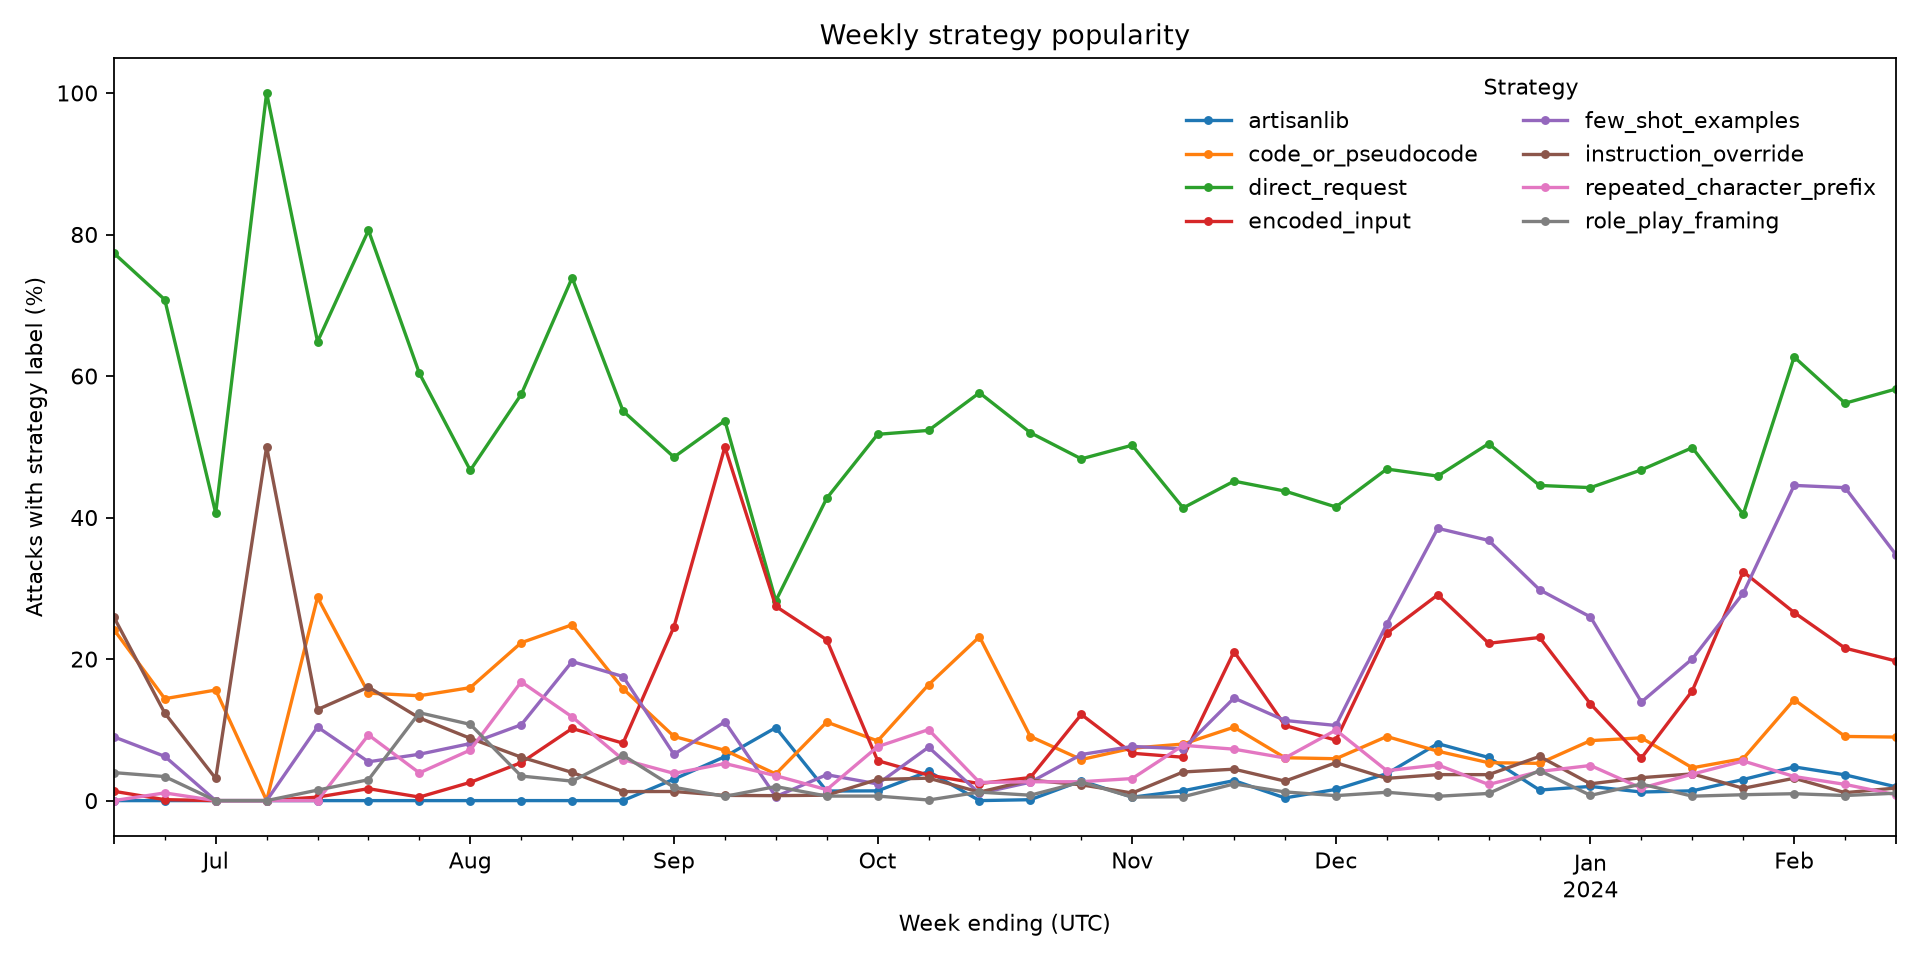

The data file committed next to this chart (first rows):
week_ending, strategy, attack_count, total_attacks, percent_of_attacks
2023-06-18 00:00:00+00:00, repeated_character_prefix, 0, 455, 0.0
2023-06-18 00:00:00+00:00, artisanlib, 0, 455, 0.0
2023-06-18 00:00:00+00:00, role_play_framing, 18, 455, 3.956
2023-06-18 00:00:00+00:00, instruction_override, 118, 455, 25.93
2023-06-18 00:00:00+00:00, direct_request, 352, 455, 77.36
2023-06-18 00:00:00+00:00, code_or_pseudocode, 110, 455, 24.18
2023-06-18 00:00:00+00:00, encoded_input, 6, 455, 1.319
2023-06-18 00:00:00+00:00, few_shot_examples, 41, 455, 9.011
2023-06-25 00:00:00+00:00, repeated_character_prefix, 8, 736, 1.087
2023-06-25 00:00:00+00:00, artisanlib, 0, 736, 0.0
2023-06-25 00:00:00+00:00, role_play_framing, 25, 736, 3.397
2023-06-25 00:00:00+00:00, instruction_override, 91, 736, 12.36
2023-06-25 00:00:00+00:00, direct_request, 521, 736, 70.79
2023-06-25 00:00:00+00:00, code_or_pseudocode, 106, 736, 14.4
2023-06-25 00:00:00+00:00, encoded_input, 1, 736, 0.1359
2023-06-25 00:00:00+00:00, few_shot_examples, 46, 736, 6.25
2023-07-02 00:00:00+00:00, repeated_character_prefix, 0, 32, 0.0
2023-07-02 00:00:00+00:00, artisanlib, 0, 32, 0.0
2023-07-02 00:00:00+00:00, role_play_framing, 0, 32, 0.0
2023-07-02 00:00:00+00:00, instruction_override, 1, 32, 3.125
2023-07-02 00:00:00+00:00, direct_request, 13, 32, 40.62
2023-07-02 00:00:00+00:00, code_or_pseudocode, 5, 32, 15.62
2023-07-02 00:00:00+00:00, encoded_input, 0, 32, 0.0
2023-07-02 00:00:00+00:00, few_shot_examples, 0, 32, 0.0
2023-07-09 00:00:00+00:00, repeated_character_prefix, 0, 2, 0.0
2023-07-09 00:00:00+00:00, artisanlib, 0, 2, 0.0
2023-07-09 00:00:00+00:00, role_play_framing, 0, 2, 0.0
2023-07-09 00:00:00+00:00, instruction_override, 1, 2, 50.0
2023-07-09 00:00:00+00:00, direct_request, 2, 2, 100.0
2023-07-09 00:00:00+00:00, code_or_pseudocode, 0, 2, 0.0
2023-07-09 00:00:00+00:00, encoded_input, 0, 2, 0.0
2023-07-09 00:00:00+00:00, few_shot_examples, 0, 2, 0.0
2023-07-16 00:00:00+00:00, repeated_character_prefix, 0, 202, 0.0
2023-07-16 00:00:00+00:00, artisanlib, 0, 202, 0.0
2023-07-16 00:00:00+00:00, role_play_framing, 3, 202, 1.485
2023-07-16 00:00:00+00:00, instruction_override, 26, 202, 12.87
2023-07-16 00:00:00+00:00, direct_request, 131, 202, 64.85
2023-07-16 00:00:00+00:00, code_or_pseudocode, 58, 202, 28.71
2023-07-16 00:00:00+00:00, encoded_input, 1, 202, 0.495
2023-07-16 00:00:00+00:00, few_shot_examples, 21, 202, 10.4
2023-07-23 00:00:00+00:00, repeated_character_prefix, 22, 237, 9.283
2023-07-23 00:00:00+00:00, artisanlib, 0, 237, 0.0
2023-07-23 00:00:00+00:00, role_play_framing, 7, 237, 2.954
2023-07-23 00:00:00+00:00, instruction_override, 38, 237, 16.03
2023-07-23 00:00:00+00:00, direct_request, 191, 237, 80.59
2023-07-23 00:00:00+00:00, code_or_pseudocode, 36, 237, 15.19
2023-07-23 00:00:00+00:00, encoded_input, 4, 237, 1.688
2023-07-23 00:00:00+00:00, few_shot_examples, 13, 237, 5.485
2023-07-30 00:00:00+00:00, repeated_character_prefix, 235, 6000, 3.917
2023-07-30 00:00:00+00:00, artisanlib, 0, 6000, 0.0
2023-07-30 00:00:00+00:00, role_play_framing, 745, 6000, 12.42
2023-07-30 00:00:00+00:00, instruction_override, 701, 6000, 11.68
2023-07-30 00:00:00+00:00, direct_request, 3623, 6000, 60.38
2023-07-30 00:00:00+00:00, code_or_pseudocode, 889, 6000, 14.82
2023-07-30 00:00:00+00:00, encoded_input, 30, 6000, 0.5
2023-07-30 00:00:00+00:00, few_shot_examples, 393, 6000, 6.55
2023-08-06 00:00:00+00:00, repeated_character_prefix, 834, 11669, 7.147
2023-08-06 00:00:00+00:00, artisanlib, 0, 11669, 0.0
2023-08-06 00:00:00+00:00, role_play_framing, 1257, 11669, 10.77
2023-08-06 00:00:00+00:00, instruction_override, 1027, 11669, 8.801
... 228 more rows
